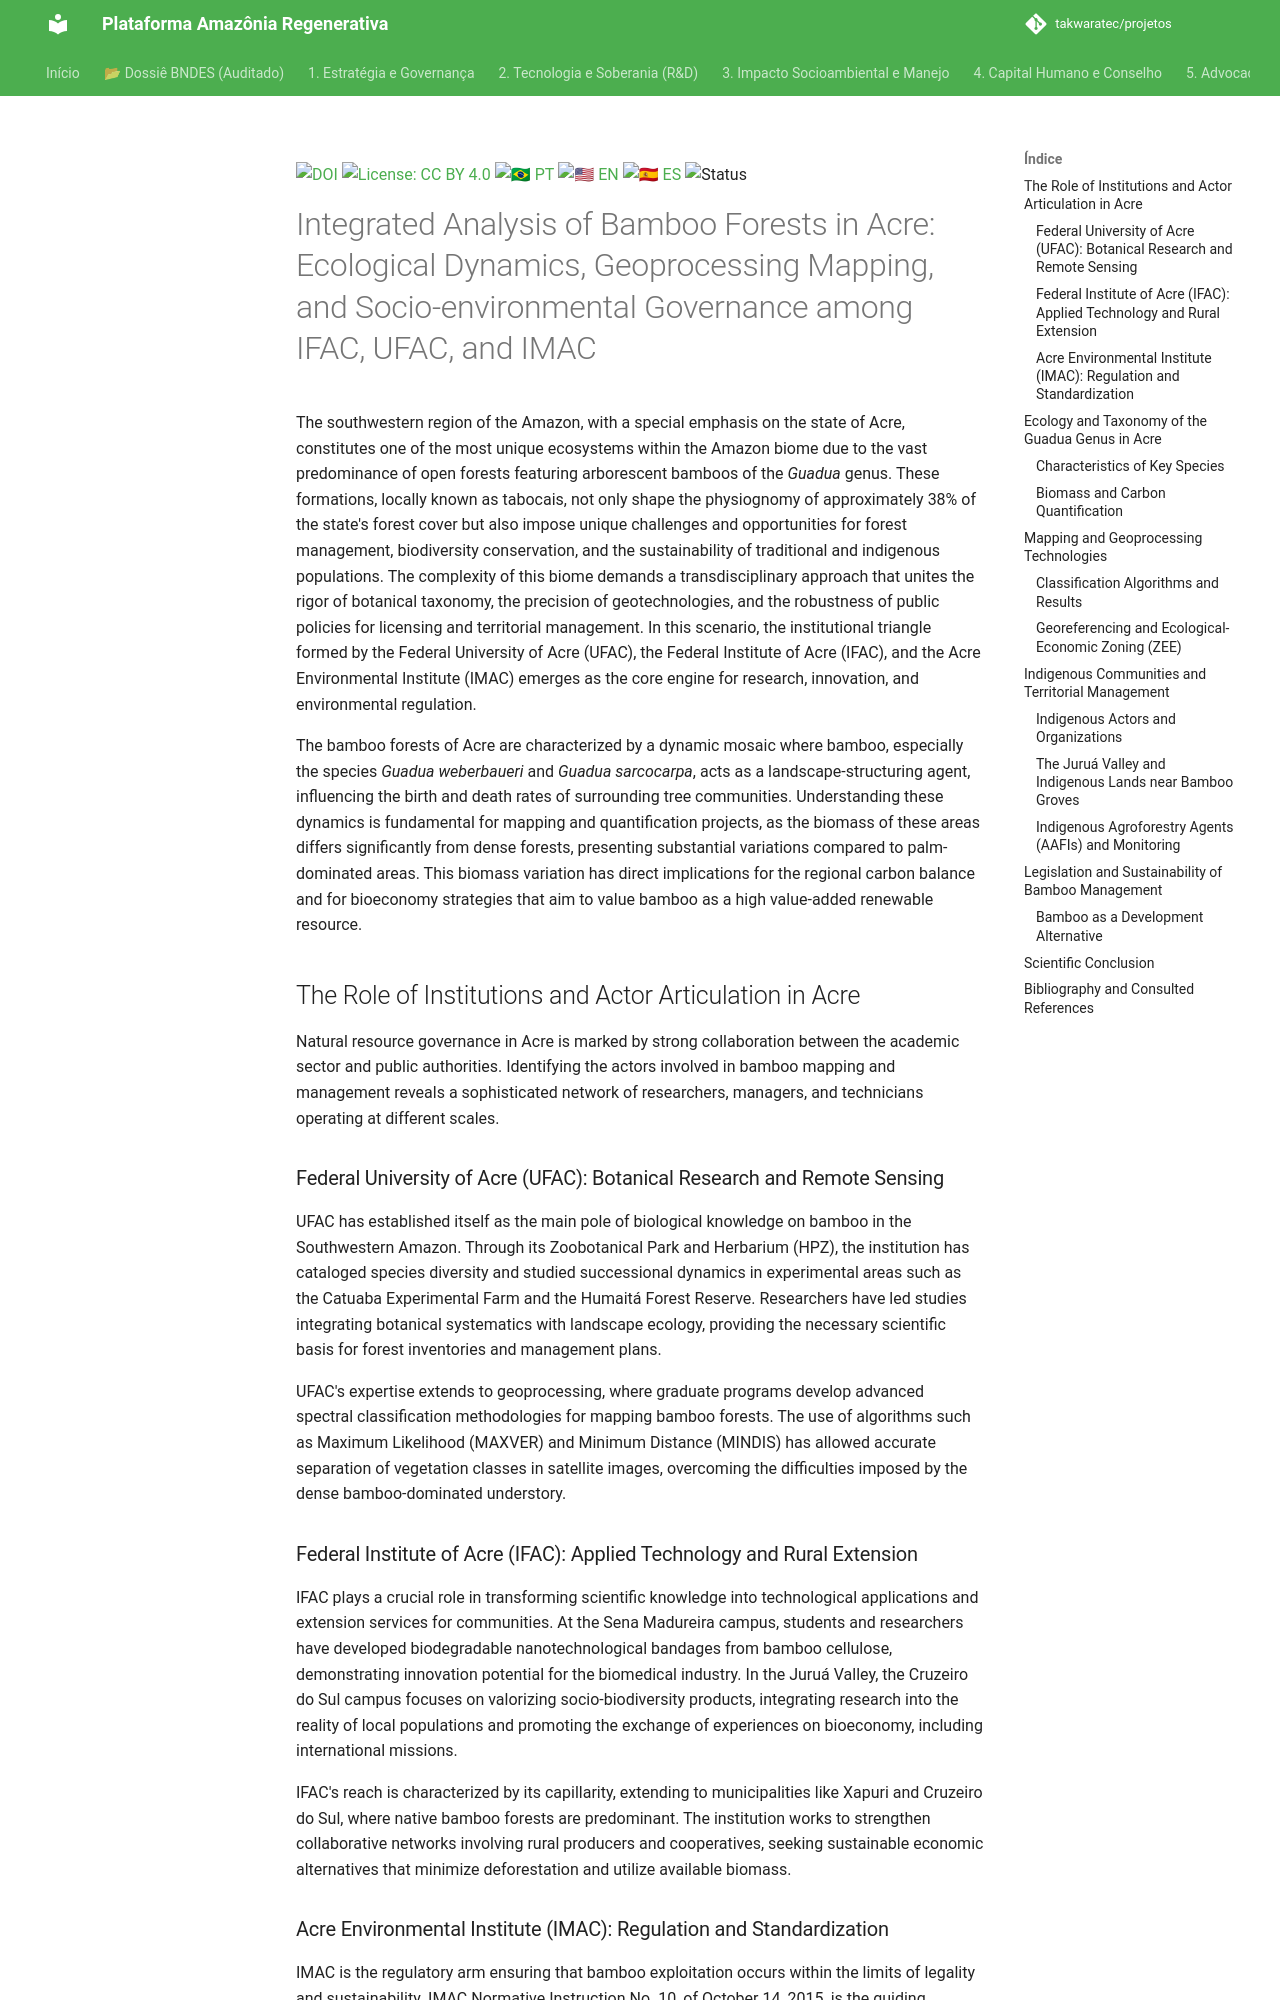

repository: takwaratec/projetos · page: 02_PESQUISA_DESENVOLVIMENTO/RES_pesquisa-bambu-indigenas-georreferenciamento_en/index.html · generator: mkdocs

---
title: "Integrated Analysis of Bamboo Forests in Acre"
description: "Ecological Dynamics, Geoprocessing Mapping, and Socio-environmental Governance (IFAC, UFAC, and IMAC)"
author: "Fabio Takwara"
type: "research"
version: "v2.2.2"
status: "approved"
doi: 10.5281/zenodo.18827106
license: CC BY 4.0
translations:
  pt: RES_pesquisa-bambu-indigenas-georreferenciamento.md
  es: RES_pesquisa-bambu-indigenas-georreferenciamento_es.md
---

[![DOI](https://img.shields.io/badge/DOI-10.5281/zenodo.18827106-blue.svg)](https://doi.org/10.5281/zenodo.18827106)
[![License: CC BY 4.0](https://img.shields.io/badge/License-CC%20BY%204.0-lightgrey.svg)](https://creativecommons.org/licenses/by/4.0/)
[![🇧🇷 PT](https://img.shields.io/badge/🇧🇷-Português-green)](./RES_pesquisa-bambu-indigenas-georreferenciamento.md)
[![🇺🇸 EN](https://img.shields.io/badge/🇺🇸-English-blue)](./RES_pesquisa-bambu-indigenas-georreferenciamento_en.md)
[![🇪🇸 ES](https://img.shields.io/badge/🇪🇸-Español-yellow)](./RES_pesquisa-bambu-indigenas-georreferenciamento_es.md)
![Status](https://img.shields.io/badge/status-V2.2.2%20(Advocacy%205.1)-blue)

# Integrated Analysis of Bamboo Forests in Acre: Ecological Dynamics, Geoprocessing Mapping, and Socio-environmental Governance among IFAC, UFAC, and IMAC

The southwestern region of the Amazon, with a special emphasis on the state of Acre, constitutes one of the most unique ecosystems within the Amazon biome due to the vast predominance of open forests featuring arborescent bamboos of the *Guadua* genus. These formations, locally known as tabocais, not only shape the physiognomy of approximately 38% of the state's forest cover but also impose unique challenges and opportunities for forest management, biodiversity conservation, and the sustainability of traditional and indigenous populations. The complexity of this biome demands a transdisciplinary approach that unites the rigor of botanical taxonomy, the precision of geotechnologies, and the robustness of public policies for licensing and territorial management. In this scenario, the institutional triangle formed by the Federal University of Acre (UFAC), the Federal Institute of Acre (IFAC), and the Acre Environmental Institute (IMAC) emerges as the core engine for research, innovation, and environmental regulation.

The bamboo forests of Acre are characterized by a dynamic mosaic where bamboo, especially the species *Guadua weberbaueri* and *Guadua sarcocarpa*, acts as a landscape-structuring agent, influencing the birth and death rates of surrounding tree communities. Understanding these dynamics is fundamental for mapping and quantification projects, as the biomass of these areas differs significantly from dense forests, presenting substantial variations compared to palm-dominated areas. This biomass variation has direct implications for the regional carbon balance and for bioeconomy strategies that aim to value bamboo as a high value-added renewable resource.

## The Role of Institutions and Actor Articulation in Acre

Natural resource governance in Acre is marked by strong collaboration between the academic sector and public authorities. Identifying the actors involved in bamboo mapping and management reveals a sophisticated network of researchers, managers, and technicians operating at different scales.

### Federal University of Acre (UFAC): Botanical Research and Remote Sensing

UFAC has established itself as the main pole of biological knowledge on bamboo in the Southwestern Amazon. Through its Zoobotanical Park and Herbarium (HPZ), the institution has cataloged species diversity and studied successional dynamics in experimental areas such as the Catuaba Experimental Farm and the Humaitá Forest Reserve. Researchers have led studies integrating botanical systematics with landscape ecology, providing the necessary scientific basis for forest inventories and management plans.

UFAC's expertise extends to geoprocessing, where graduate programs develop advanced spectral classification methodologies for mapping bamboo forests. The use of algorithms such as Maximum Likelihood (MAXVER) and Minimum Distance (MINDIS) has allowed accurate separation of vegetation classes in satellite images, overcoming the difficulties imposed by the dense bamboo-dominated understory.

### Federal Institute of Acre (IFAC): Applied Technology and Rural Extension

IFAC plays a crucial role in transforming scientific knowledge into technological applications and extension services for communities. At the Sena Madureira campus, students and researchers have developed biodegradable nanotechnological bandages from bamboo cellulose, demonstrating innovation potential for the biomedical industry. In the Juruá Valley, the Cruzeiro do Sul campus focuses on valorizing socio-biodiversity products, integrating research into the reality of local populations and promoting the exchange of experiences on bioeconomy, including international missions.

IFAC's reach is characterized by its capillarity, extending to municipalities like Xapuri and Cruzeiro do Sul, where native bamboo forests are predominant. The institution works to strengthen collaborative networks involving rural producers and cooperatives, seeking sustainable economic alternatives that minimize deforestation and utilize available biomass.
